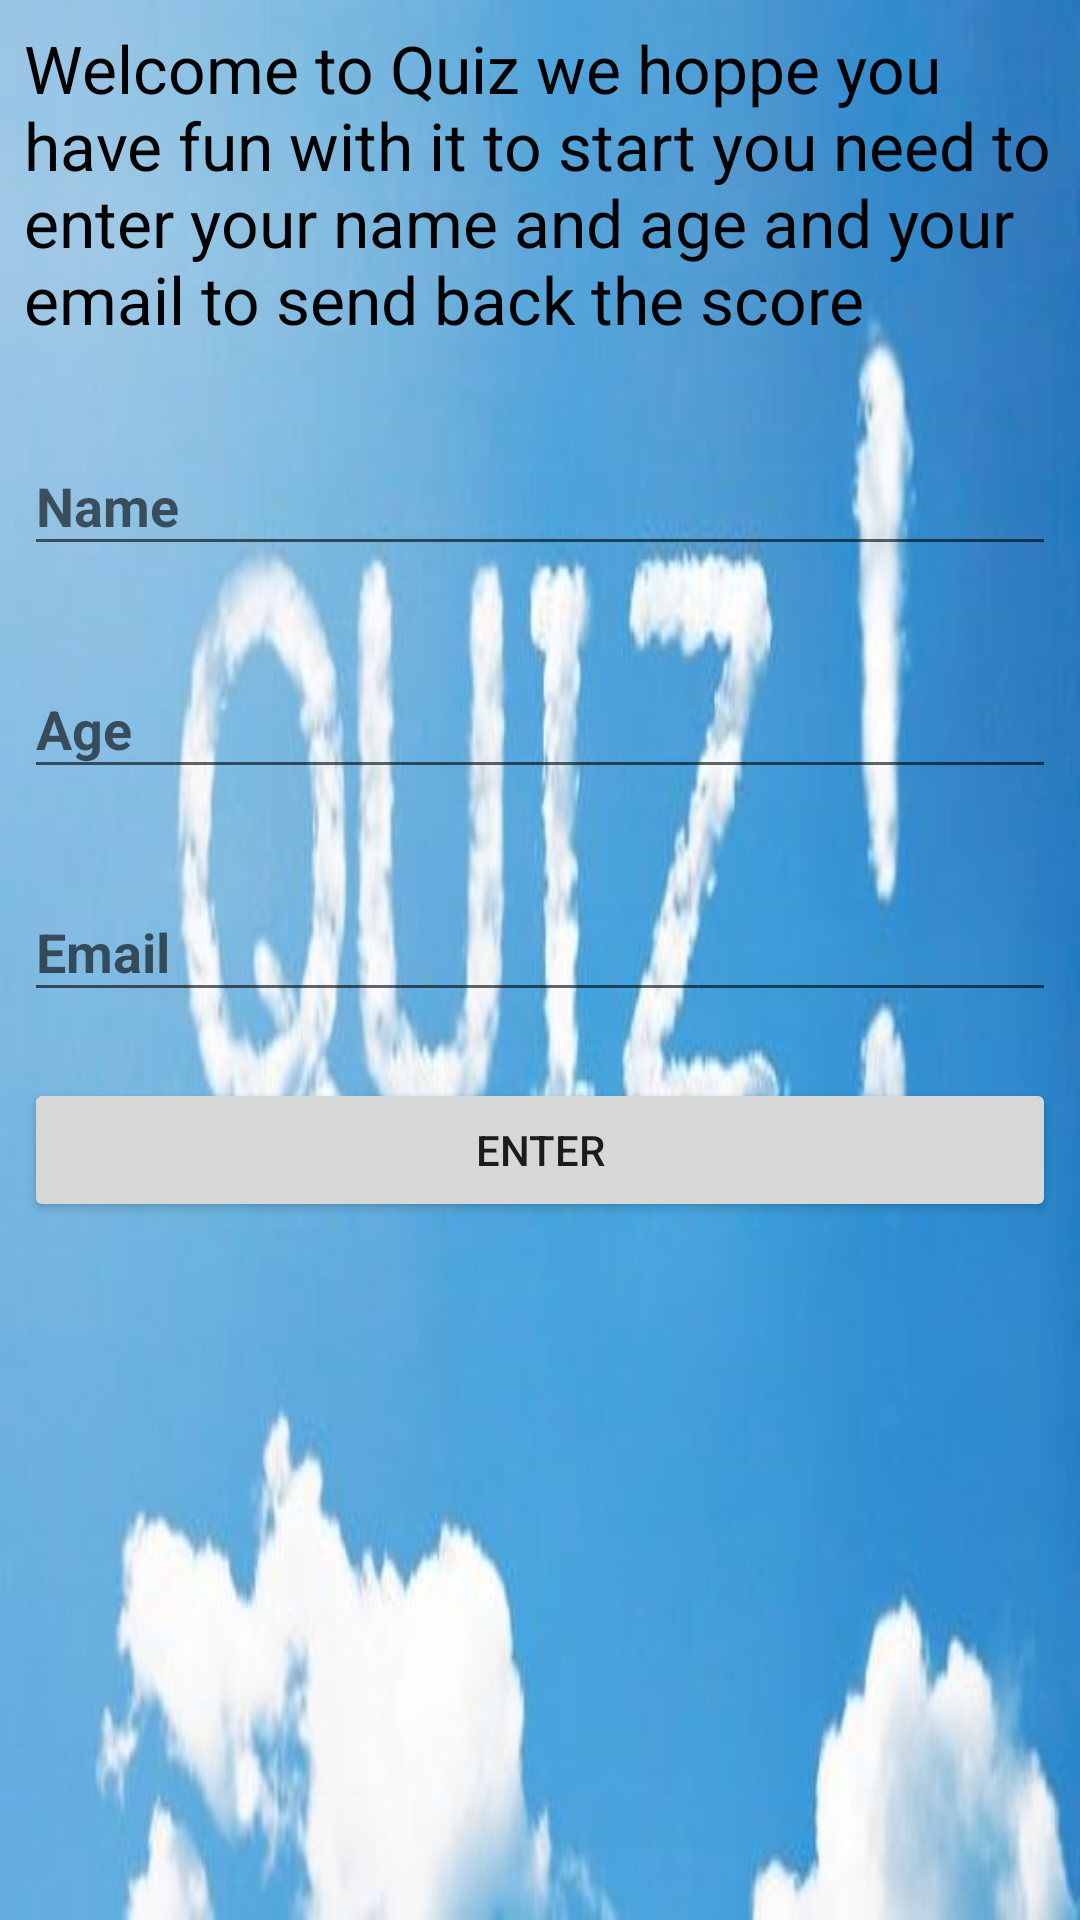

Layout XML and referenced resources for this Android screen:
<!-- AndroidManifest.xml: activity theme Theme.AppCompat.Light.NoActionBar -->
<!-- res/layout/activity_main.xml -->
<?xml version="1.0" encoding="utf-8"?>
<ScrollView xmlns:android="http://schemas.android.com/apk/res/android"
    xmlns:app="http://schemas.android.com/apk/res-auto"
    xmlns:tools="http://schemas.android.com/tools"
    android:layout_width="match_parent"
    android:layout_height="match_parent"
    android:background="@drawable/q"
    tools:context=".MainActivity">


    <LinearLayout

        android:layout_width="match_parent"
        android:layout_height="match_parent"
        android:layout_margin="@dimen/layout_margin"
        android:orientation="vertical">

        <TextView
            android:id="@+id/debug_text_view"
            android:layout_width="match_parent"
            android:layout_height="wrap_content"
            android:layout_marginBottom="@dimen/bottom_margin"
            android:text="@string/welcome"
            android:textColor="@color/textColor"
            android:textSize="@dimen/textsize" />

        <android.support.design.widget.TextInputLayout
            android:layout_width="match_parent"
            android:layout_height="wrap_content"
            android:layout_marginBottom="@dimen/bottom_margin">

            <android.support.v7.widget.AppCompatEditText
                android:textStyle="bold"
                android:id="@+id/name"
                android:layout_width="match_parent"
                android:layout_height="wrap_content"
                android:hint="@string/name_text_filed_hint" />
        </android.support.design.widget.TextInputLayout>

        <android.support.design.widget.TextInputLayout
            android:layout_width="match_parent"
            android:layout_height="wrap_content"
            android:layout_marginBottom="@dimen/bottom_margin">

            <android.support.v7.widget.AppCompatEditText
                android:inputType="number"
                android:textStyle="bold"
                android:id="@+id/age"
                android:layout_width="match_parent"
                android:layout_height="wrap_content"
                android:hint="@string/age_text_filed_hint" />
        </android.support.design.widget.TextInputLayout>

        <android.support.design.widget.TextInputLayout
            android:layout_width="match_parent"
            android:layout_height="wrap_content"
            android:layout_marginBottom="@dimen/bottom_margin">

            <android.support.v7.widget.AppCompatEditText
                android:textStyle="bold"
                android:inputType="textEmailAddress"
                android:id="@+id/email"
                android:layout_width="match_parent"
                android:layout_height="wrap_content"
                android:hint="@string/email_text_filed_hint" />

        </android.support.design.widget.TextInputLayout>

        <Button
            android:id="@+id/enter"
            android:layout_width="match_parent"
            android:layout_height="wrap_content"
            android:onClick="send_Data_to_Quiz_Activity"
            android:text="@string/enter_Button" />


    </LinearLayout>


</ScrollView>
<!-- resources referenced by this layout -->
<resources>
  <color name="textColor">#000000</color>
  <dimen name="bottom_margin">22dp</dimen>
  <dimen name="layout_margin">8dp</dimen>
  <dimen name="textsize">22sp</dimen>
  <!-- drawable q: jpg bitmap (drawable, 22471 bytes) -->
  <string name="age_text_filed_hint"> Age</string>
  <string name="email_text_filed_hint"> Email</string>
  <string name="enter_Button">Enter</string>
  <string name="name_text_filed_hint"> Name</string>
  <string name="welcome">Welcome to Quiz we hoppe you have fun with it to start you need to enter your name and age and your email to send back the score</string>
</resources>
